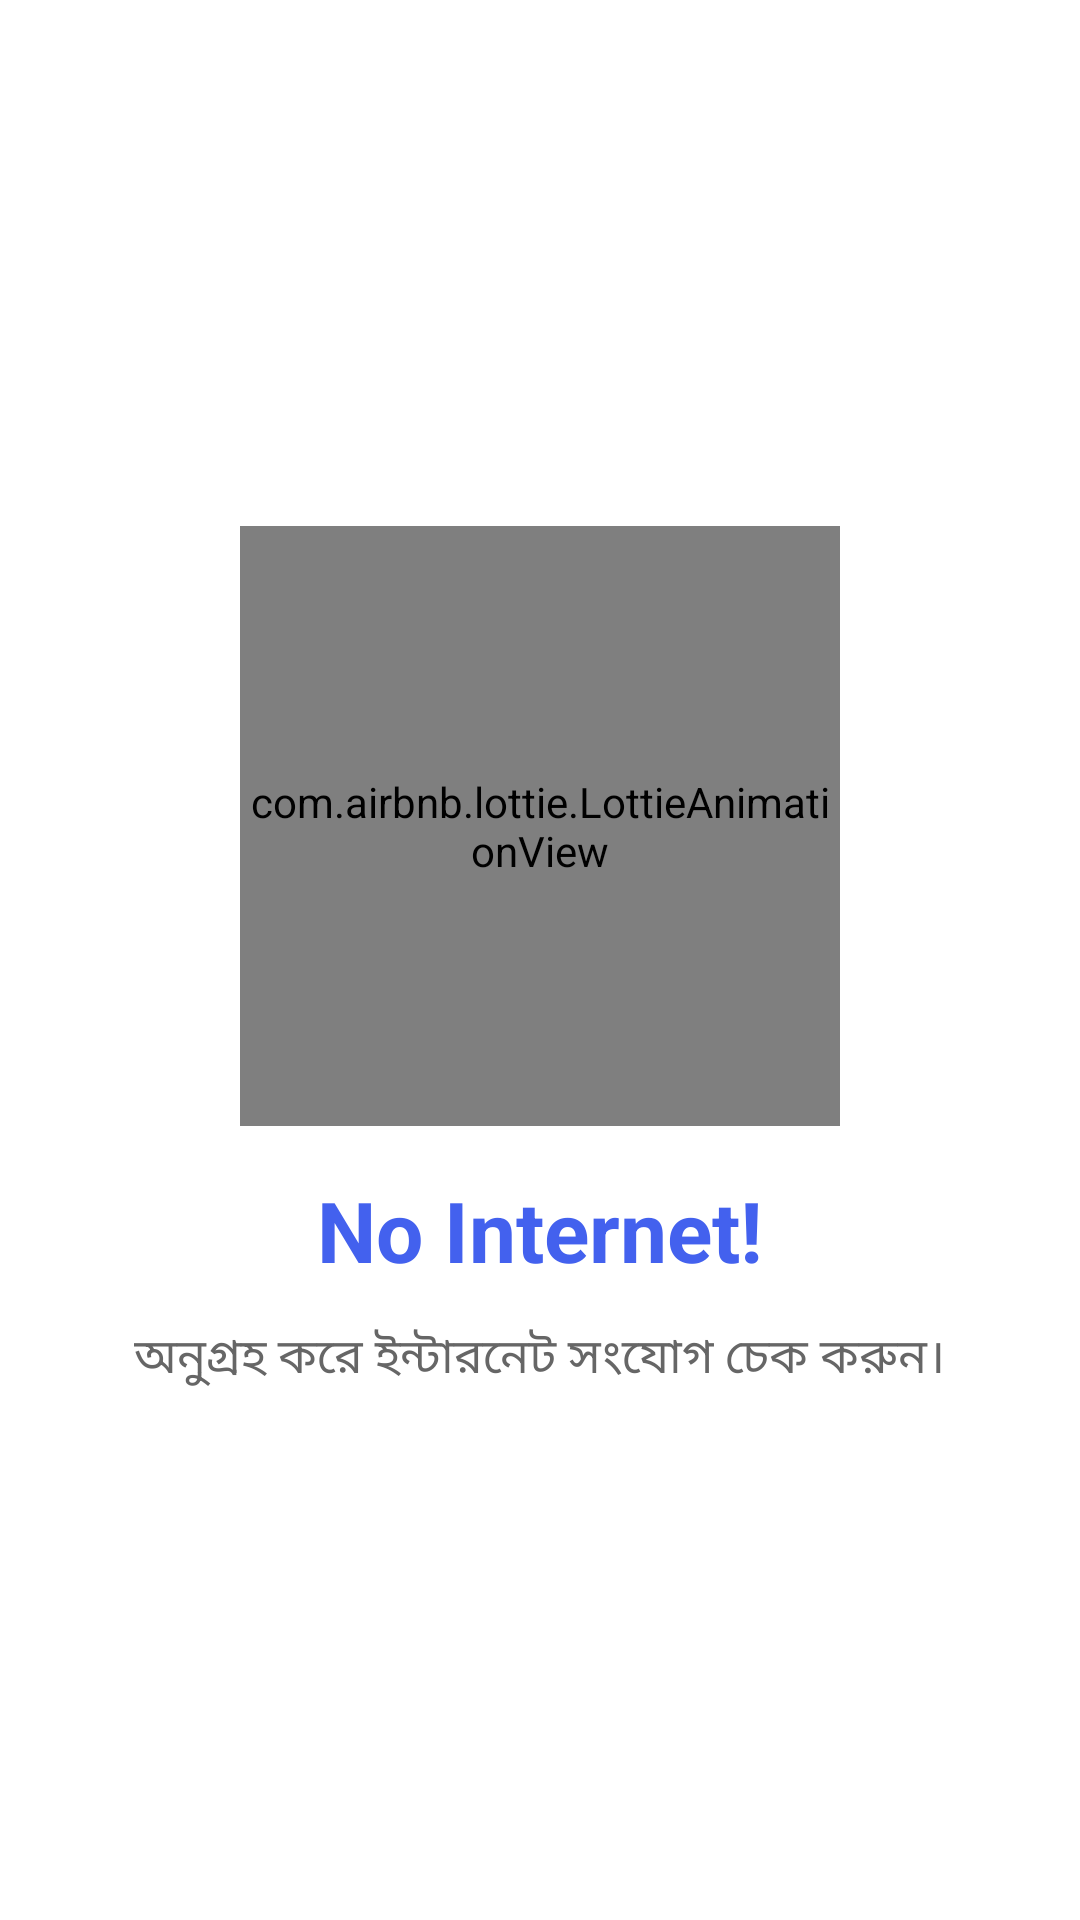

Here is an Android app screen rendered from its layout file. Give the layout XML and the strings, colors and styles it references.
<!-- AndroidManifest.xml: activity theme Theme.SylhetiTranslator -->
<!-- res/layout/activity_no_network.xml -->
<?xml version="1.0" encoding="utf-8"?>
<LinearLayout
    xmlns:android="http://schemas.android.com/apk/res/android"
    xmlns:app="http://schemas.android.com/apk/res-auto"
    android:layout_width="match_parent"
    android:layout_height="match_parent"
    android:orientation="vertical"
    android:gravity="center"
    android:padding="32dp"
    android:background="#FFFFFF">

    <com.airbnb.lottie.LottieAnimationView
        android:id="@+id/lottieAnimation"
        android:layout_width="200dp"
        android:layout_height="200dp"
        app:lottie_rawRes="@raw/no_net_animation"
        app:lottie_loop="true"
        app:lottie_autoPlay="true" />

    <TextView
        android:layout_width="wrap_content"
        android:layout_height="wrap_content"
        android:layout_marginTop="16dp"
        android:text="No Internet!"
        android:textSize="28sp"
        android:textStyle="bold"
        android:textColor="@color/primary" />

    <TextView
        android:layout_width="wrap_content"
        android:layout_height="wrap_content"
        android:layout_marginTop="12dp"
        android:text="অনুগ্রহ করে ইন্টারনেট সংযোগ চেক করুন।"
        android:textSize="16sp"
        android:textAlignment="center"
        android:textColor="#666666" />

</LinearLayout>
<!-- resources referenced by this layout -->
<resources>
  <color name="primary">#4361EE</color>
  <style name="Theme.SylhetiTranslator" parent="Theme.MaterialComponents.DayNight.NoActionBar">
          <item name="colorPrimary">@color/primary</item>
          <item name="colorPrimaryDark">@color/primary_dark</item>
          <item name="colorAccent">@color/accent</item>
          <item name="android:navigationBarColor">@color/primary</item>
          <item name="android:windowBackground">@color/white</item>
      </style>
  <color name="primary_dark">#3A56D4</color>
  <color name="accent">#FF4081</color>
  <color name="white">#FFFFFF</color>
</resources>
